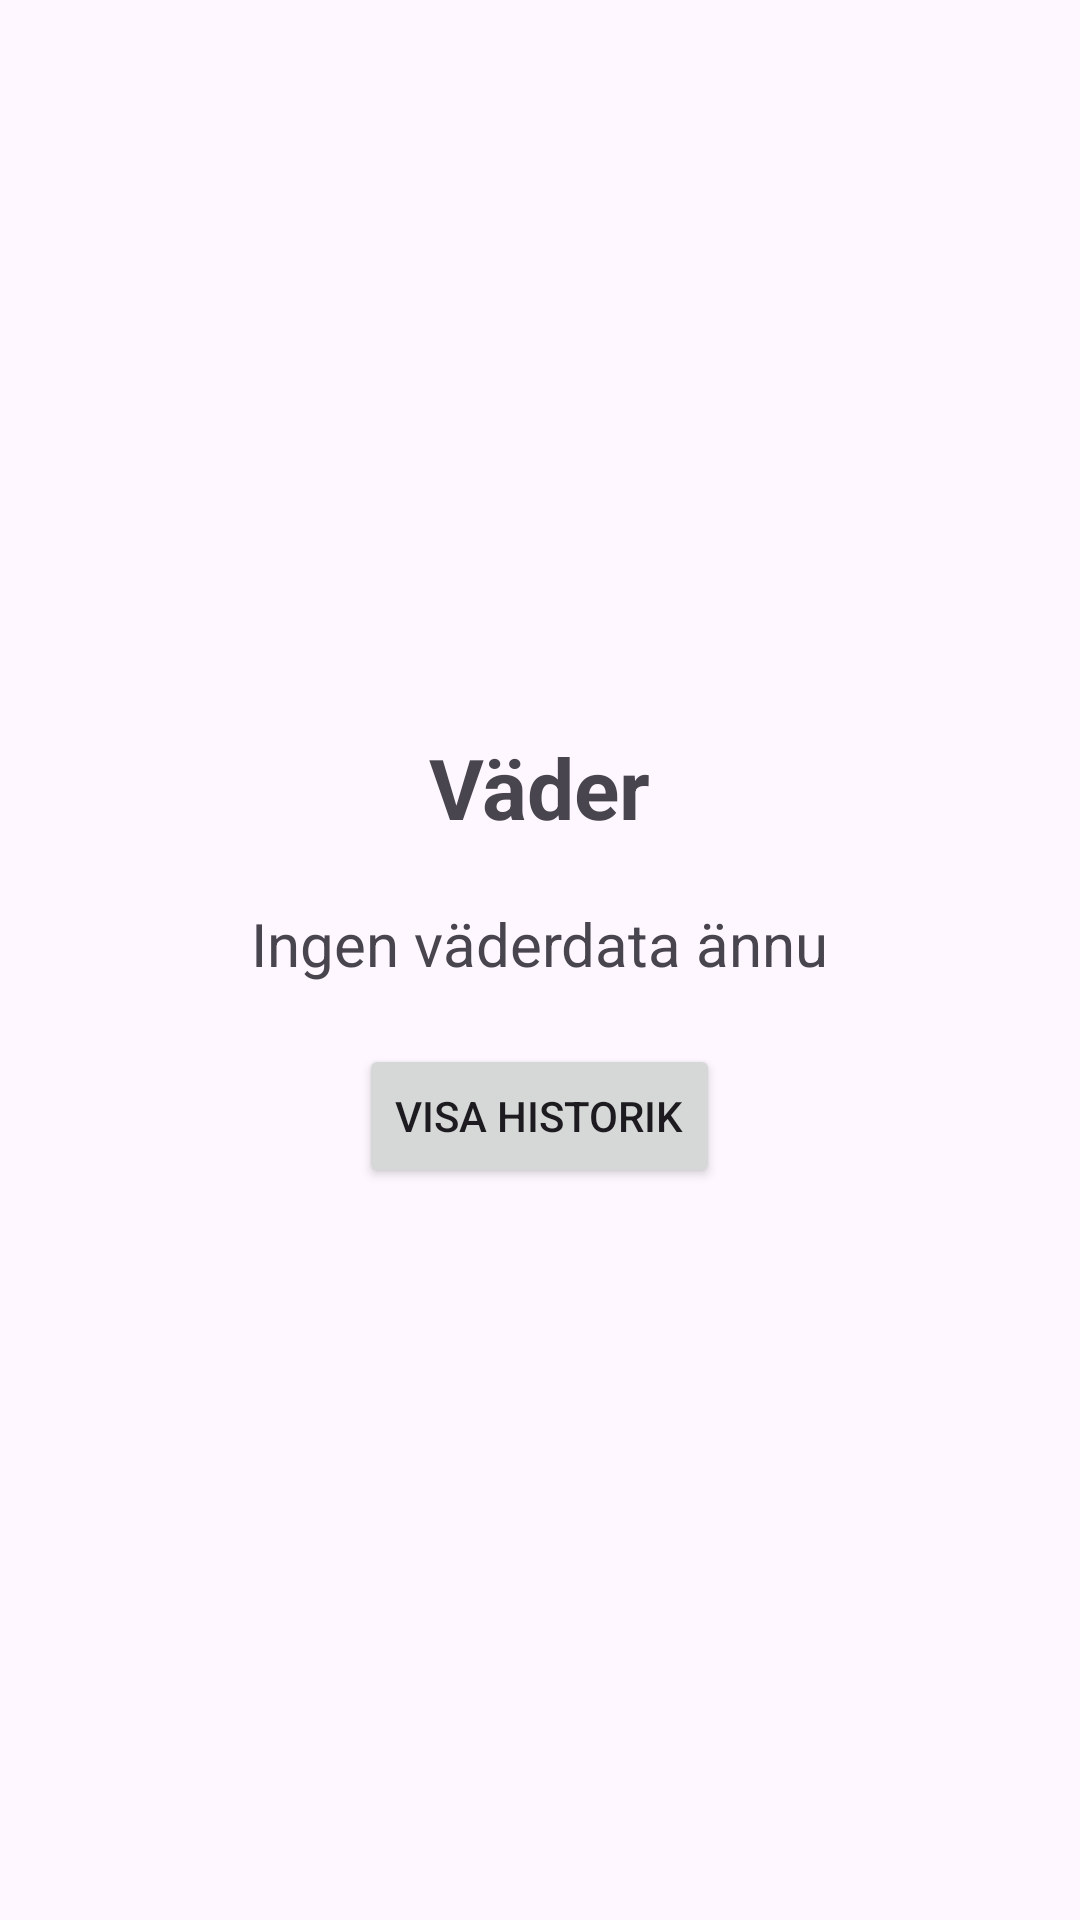

This screen was rendered from an Android layout file. Write that file and the resources it references.
<!-- AndroidManifest.xml: application theme Theme.Api_v5 -->
<!-- res/layout/fragment_weather.xml -->
<?xml version="1.0" encoding="utf-8"?>
<LinearLayout xmlns:android="http://schemas.android.com/apk/res/android"
    android:layout_width="match_parent"
    android:layout_height="match_parent"
    android:orientation="vertical"
    android:gravity="center"
    android:padding="24dp">

    <TextView
        android:id="@+id/cityText"
        android:layout_width="wrap_content"
        android:layout_height="wrap_content"
        android:text="Väder"
        android:textSize="28sp"
        android:textStyle="bold" />

    <TextView
        android:id="@+id/weatherText"
        android:layout_width="wrap_content"
        android:layout_height="wrap_content"
        android:text="Ingen väderdata ännu"
        android:textSize="20sp"
        android:layout_marginTop="20dp" />

    <Button
        android:id="@+id/historyButton"
        android:layout_width="wrap_content"
        android:layout_height="wrap_content"
        android:text="Visa historik"
        android:layout_marginTop="20dp" />

</LinearLayout>
<!-- resources referenced by this layout -->
<resources>
  <style name="Theme.Api_v5" parent="Base.Theme.Api_v5" />
  <style name="Base.Theme.Api_v5" parent="Theme.Material3.DayNight.NoActionBar">
          
          
      </style>
</resources>
